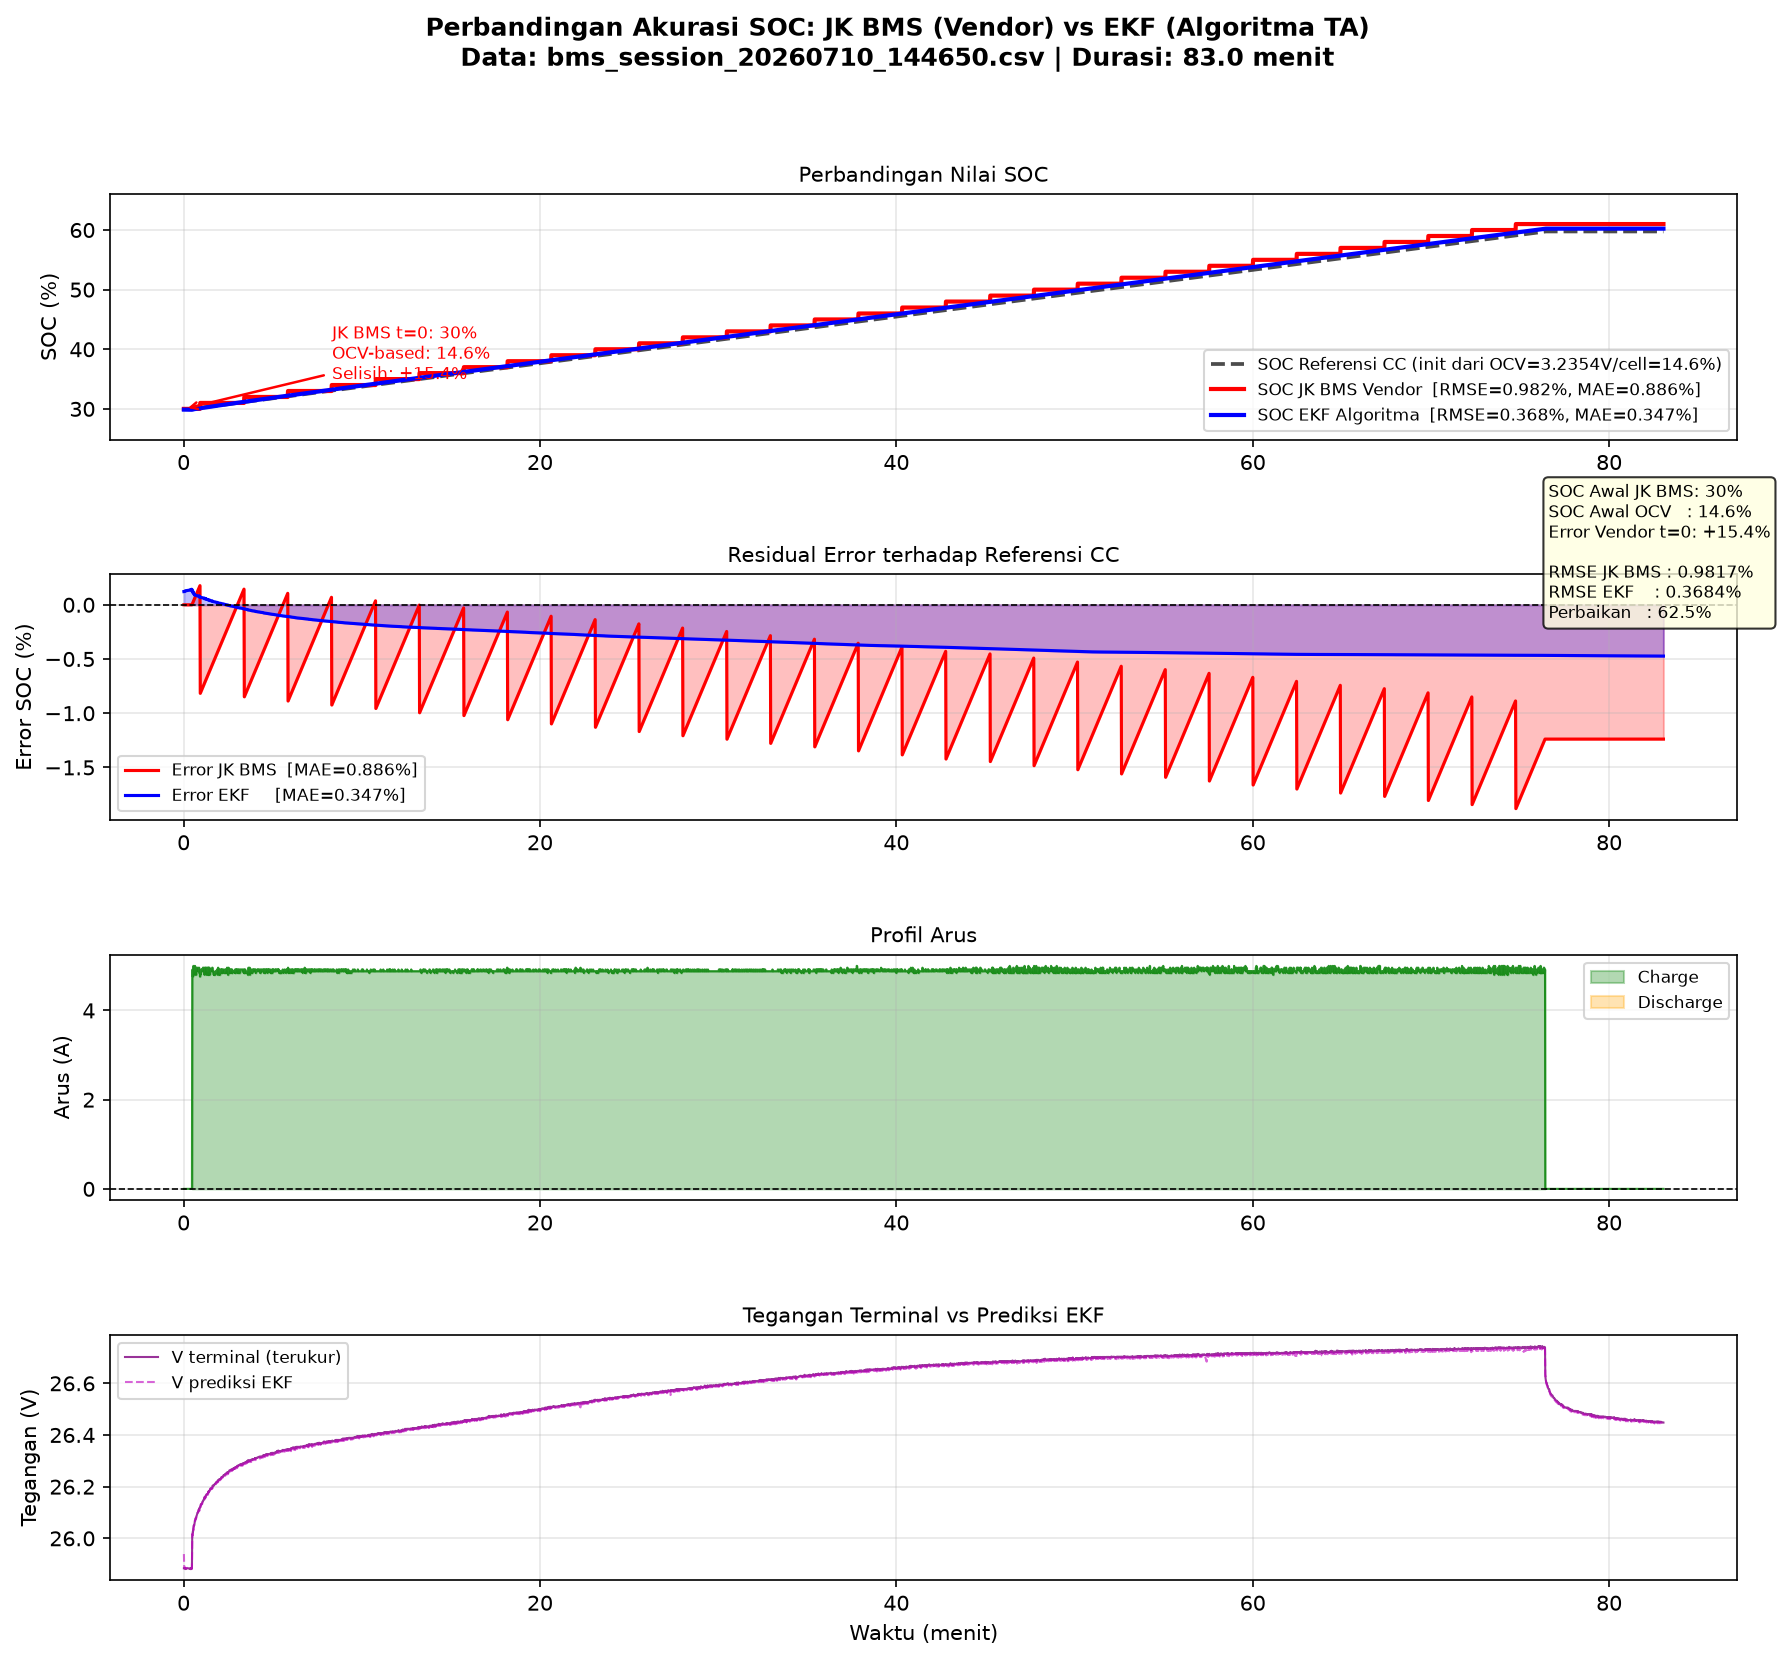

The table this chart was drawn from, first rows:
elapsed_s, voltage_V, current_A, temp_bat1_C, soc_cc_pct, soc_jk_pct, soc_ekf_pct, err_jk_pct, err_ekf_pct, v_pred_V
1.021, 25.88, 0.0, 28.2, 30.0, 30.0, 29.88, 0.0, 0.1218, 25.94
2.045, 25.88, 0.0, 28.2, 30.0, 30.0, 29.88, 0.0, 0.1225, 25.89
2.996, 25.88, 0.0, 28.2, 30.0, 30.0, 29.88, 0.0, 0.123, 25.89
4.0, 25.89, 0.0, 28.2, 30.0, 30.0, 29.88, 0.0, 0.1229, 25.89
5.014, 25.88, 0.0, 28.2, 30.0, 30.0, 29.87, 0.0, 0.1272, 25.89
6.04, 25.88, 0.0, 28.2, 30.0, 30.0, 29.87, 0.0, 0.1278, 25.88
7.064, 25.88, 0.0, 28.2, 30.0, 30.0, 29.87, 0.0, 0.1305, 25.88
8.095, 25.88, 0.0, 28.2, 30.0, 30.0, 29.87, 0.0, 0.1304, 25.88
9.011, 25.88, 0.0, 28.2, 30.0, 30.0, 29.87, 0.0, 0.1308, 25.88
10.03, 25.88, 0.0, 28.2, 30.0, 30.0, 29.87, 0.0, 0.1308, 25.88
11.06, 25.88, 0.0, 28.2, 30.0, 30.0, 29.87, 0.0, 0.1312, 25.89
12.01, 25.88, 0.0, 28.2, 30.0, 30.0, 29.87, 0.0, 0.1316, 25.89
13.02, 25.88, 0.0, 28.2, 30.0, 30.0, 29.87, 0.0, 0.132, 25.89
14.03, 25.88, 0.0, 28.2, 30.0, 30.0, 29.87, 0.0, 0.1325, 25.89
15.16, 25.88, 0.0, 28.2, 30.0, 30.0, 29.87, 0.0, 0.133, 25.89
16.08, 25.88, 0.0, 28.2, 30.0, 30.0, 29.87, 0.0, 0.1333, 25.89
17.1, 25.88, 0.0, 28.2, 30.0, 30.0, 29.87, 0.0, 0.1337, 25.89
18.04, 25.88, 0.0, 28.2, 30.0, 30.0, 29.87, 0.0, 0.1347, 25.89
19.04, 25.88, 0.0, 28.2, 30.0, 30.0, 29.86, 0.0, 0.1351, 25.88
20.07, 25.88, 0.0, 28.2, 30.0, 30.0, 29.86, 0.0, 0.1355, 25.88
21.09, 25.88, 0.0, 28.2, 30.0, 30.0, 29.86, 0.0, 0.1356, 25.88
22.04, 25.88, 0.0, 28.2, 30.0, 30.0, 29.86, 0.0, 0.1359, 25.89
23.04, 25.88, 0.0, 28.2, 30.0, 30.0, 29.86, 0.0, 0.1393, 25.89
24.07, 25.88, 0.0, 28.2, 30.0, 30.0, 29.86, 0.0, 0.1397, 25.88
25.09, 25.88, 0.0, 28.2, 30.0, 30.0, 29.86, 0.0, 0.1394, 25.88
26.11, 25.88, 0.0, 28.2, 30.0, 30.0, 29.86, 0.0, 0.1425, 25.89
27.14, 25.88, 0.0, 28.2, 30.0, 30.0, 29.86, 0.0, 0.1425, 25.88
28.06, 25.88, 0.0, 28.2, 30.0, 30.0, 29.86, 0.0, 0.1427, 25.88
29.09, 26.01, 4.8, 28.2, 30.01, 30.0, 29.88, 0.0066, 0.1232, 26
30.1, 26.01, 4.92, 28.2, 30.01, 30.0, 29.88, 0.0133, 0.1291, 26.02
31.13, 26.03, 4.76, 28.2, 30.02, 30.0, 29.91, 0.0198, 0.1123, 26.01
32.06, 26.03, 4.96, 28.2, 30.03, 30.0, 29.91, 0.0259, 0.1202, 26.03
33.08, 26.04, 5.0, 28.2, 30.03, 30.0, 29.92, 0.0327, 0.1093, 26.03
34.11, 26.05, 4.88, 28.2, 30.04, 30.0, 29.94, 0.0395, 0.0997, 26.04
35.12, 26.05, 4.88, 28.2, 30.05, 30.0, 29.95, 0.0461, 0.1005, 26.05
36.07, 26.05, 4.84, 28.2, 30.05, 30.0, 29.95, 0.0522, 0.1005, 26.05
37.17, 26.06, 4.8, 28.2, 30.06, 30.0, 29.97, 0.0592, 0.091, 26.05
38.09, 26.07, 5.0, 28.2, 30.07, 30.0, 29.97, 0.0654, 0.0911, 26.07
39.12, 26.07, 4.84, 28.2, 30.07, 30.0, 29.98, 0.072, 0.0885, 26.07
40.15, 26.08, 4.92, 28.2, 30.08, 30.0, 29.99, 0.0788, 0.0879, 26.07
41.08, 26.08, 4.92, 28.2, 30.08, 30.0, 30, 0.0849, 0.0883, 26.08
42.09, 26.08, 4.8, 28.2, 30.09, 30.0, 30, 0.0914, 0.0865, 26.08
43.11, 26.09, 4.96, 28.2, 30.1, 30.0, 30.01, 0.0982, 0.0865, 26.09
44.14, 26.09, 4.96, 28.2, 30.11, 30.0, 30.02, 0.105, 0.0859, 26.09
45.16, 26.09, 4.96, 28.2, 30.11, 30.0, 30.03, 0.1117, 0.0859, 26.09
46.09, 26.1, 4.96, 28.2, 30.12, 30.0, 30.03, 0.1179, 0.0836, 26.09
47.21, 26.1, 4.88, 28.2, 30.13, 30.0, 30.04, 0.1252, 0.0823, 26.1
48.13, 26.1, 4.88, 28.2, 30.13, 30.0, 30.05, 0.1312, 0.0825, 26.1
49.16, 26.1, 4.88, 28.2, 30.14, 30.0, 30.06, 0.1379, 0.0824, 26.1
50.1, 26.11, 4.92, 28.2, 30.14, 30.0, 30.06, 0.1441, 0.0798, 26.1
51.1, 26.11, 4.96, 28.2, 30.15, 30.0, 30.07, 0.1507, 0.0798, 26.11
52.12, 26.11, 4.96, 28.2, 30.16, 30.0, 30.08, 0.1575, 0.0816, 26.11
53.15, 26.12, 4.84, 28.2, 30.16, 30.0, 30.09, 0.1641, 0.0727, 26.11
54.17, 26.12, 4.84, 28.2, 30.17, 30.0, 30.1, 0.1707, 0.0728, 26.12
55.11, 26.12, 4.76, 28.2, 30.18, 30.0, 30.11, 0.1767, 0.071, 26.12
56.12, 26.12, 4.84, 28.2, 30.18, 31.0, 30.11, -0.8168, 0.0713, 26.12
57.14, 26.13, 4.8, 28.2, 30.19, 31.0, 30.12, -0.8103, 0.0675, 26.12
58.16, 26.13, 4.88, 28.2, 30.2, 31.0, 30.13, -0.8036, 0.0668, 26.13
59.19, 26.13, 4.92, 28.2, 30.2, 31.0, 30.14, -0.7968, 0.067, 26.13
60.16, 26.13, 4.92, 28.2, 30.21, 31.0, 30.14, -0.7905, 0.067, 26.13
... 4,921 more rows
